Image classification data set "AMD_classification" (RohithDevarshetty/AMD_classification on GitHub). Class labels (2): AMD, non age-related macular degeneration.

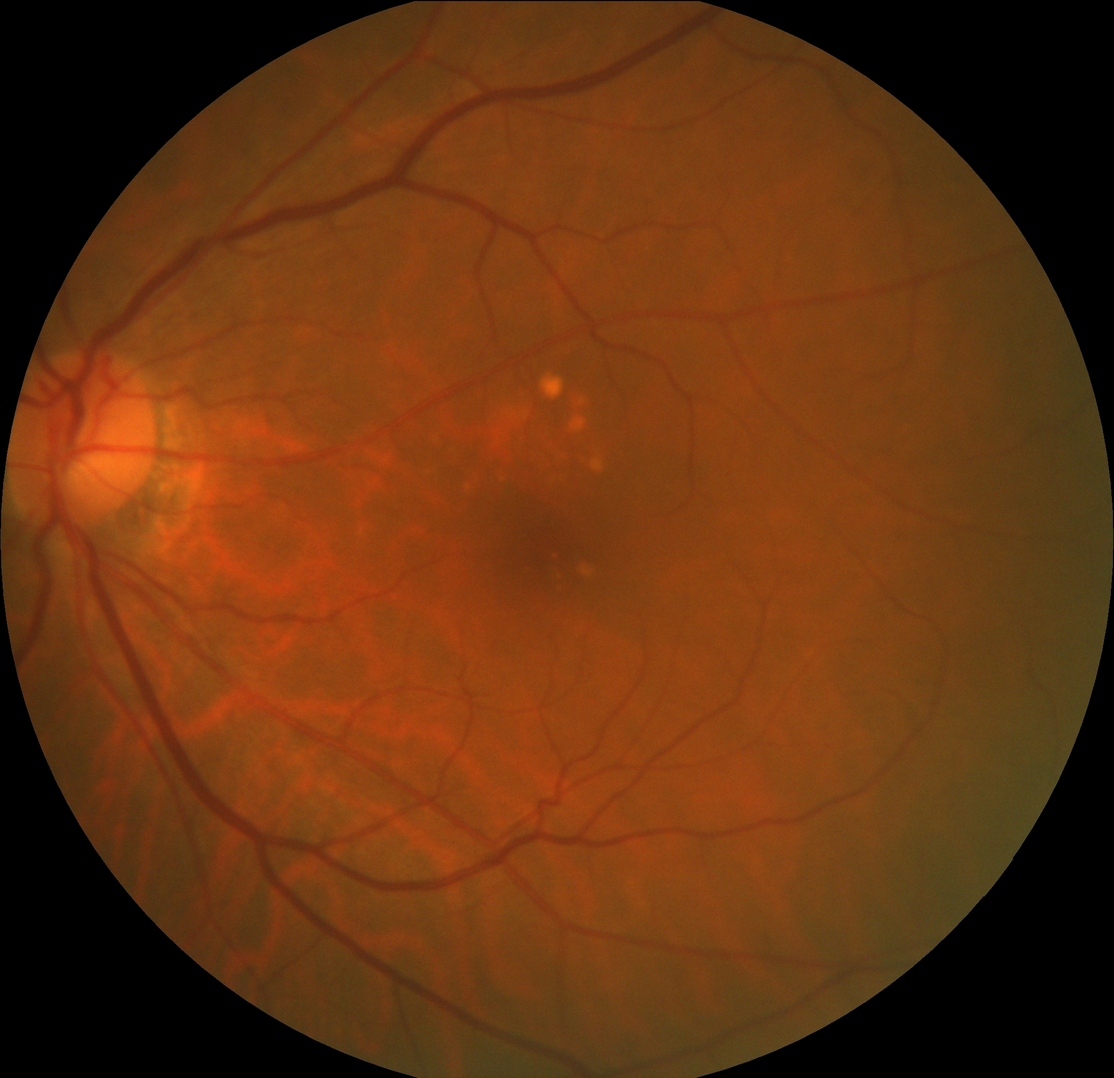
Label: AMD

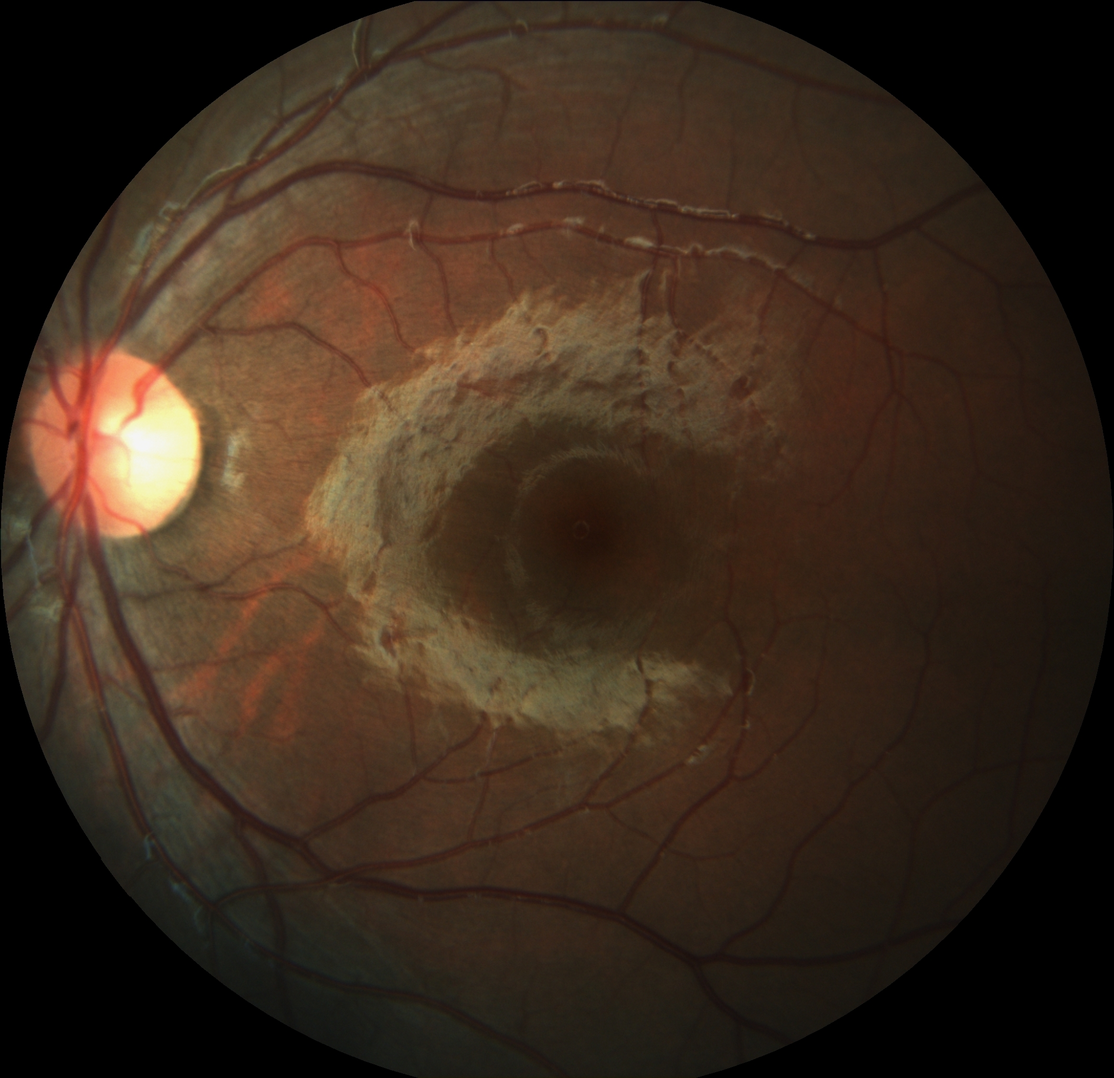
Label: non age-related macular degeneration

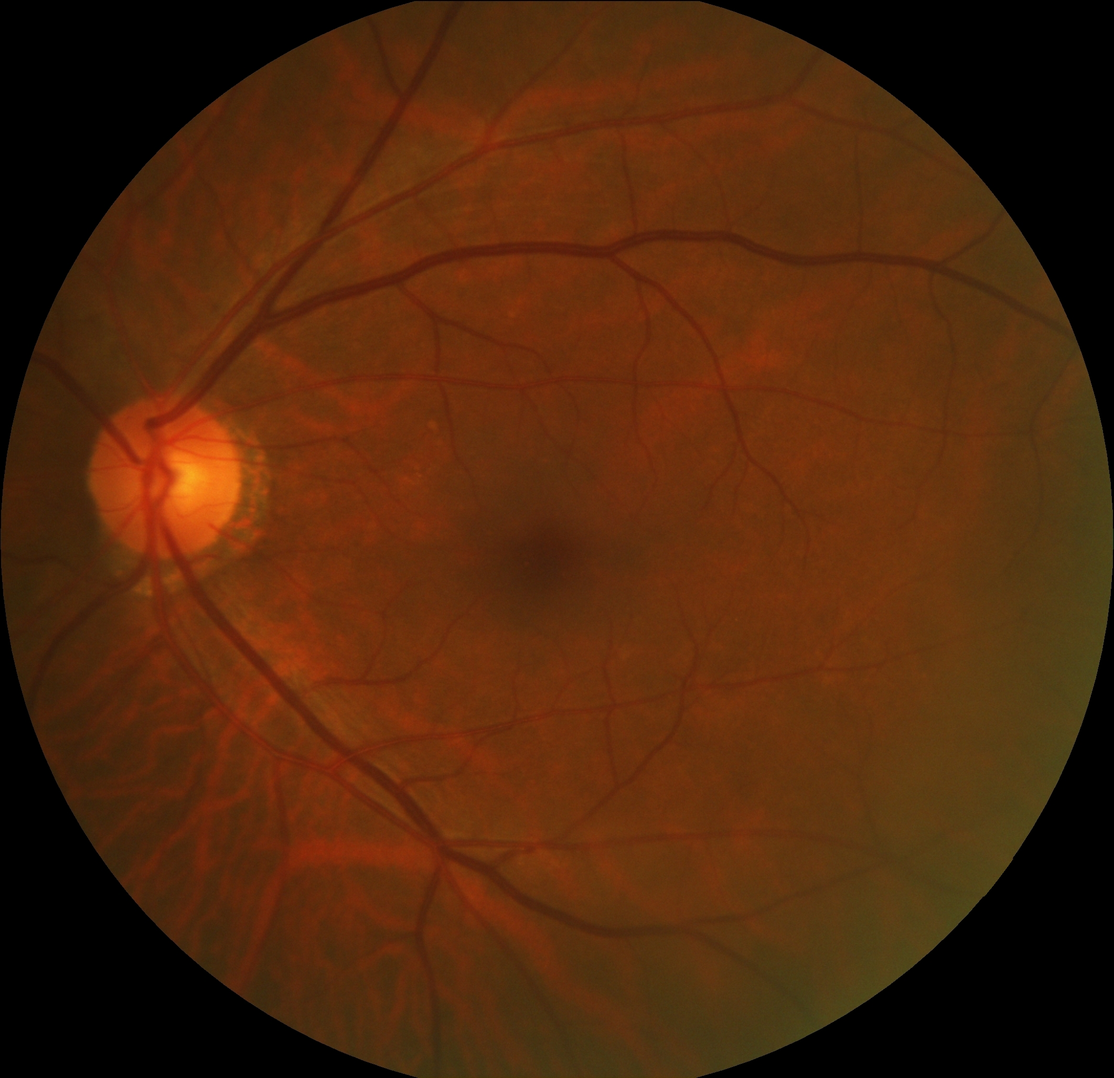
Label: AMD

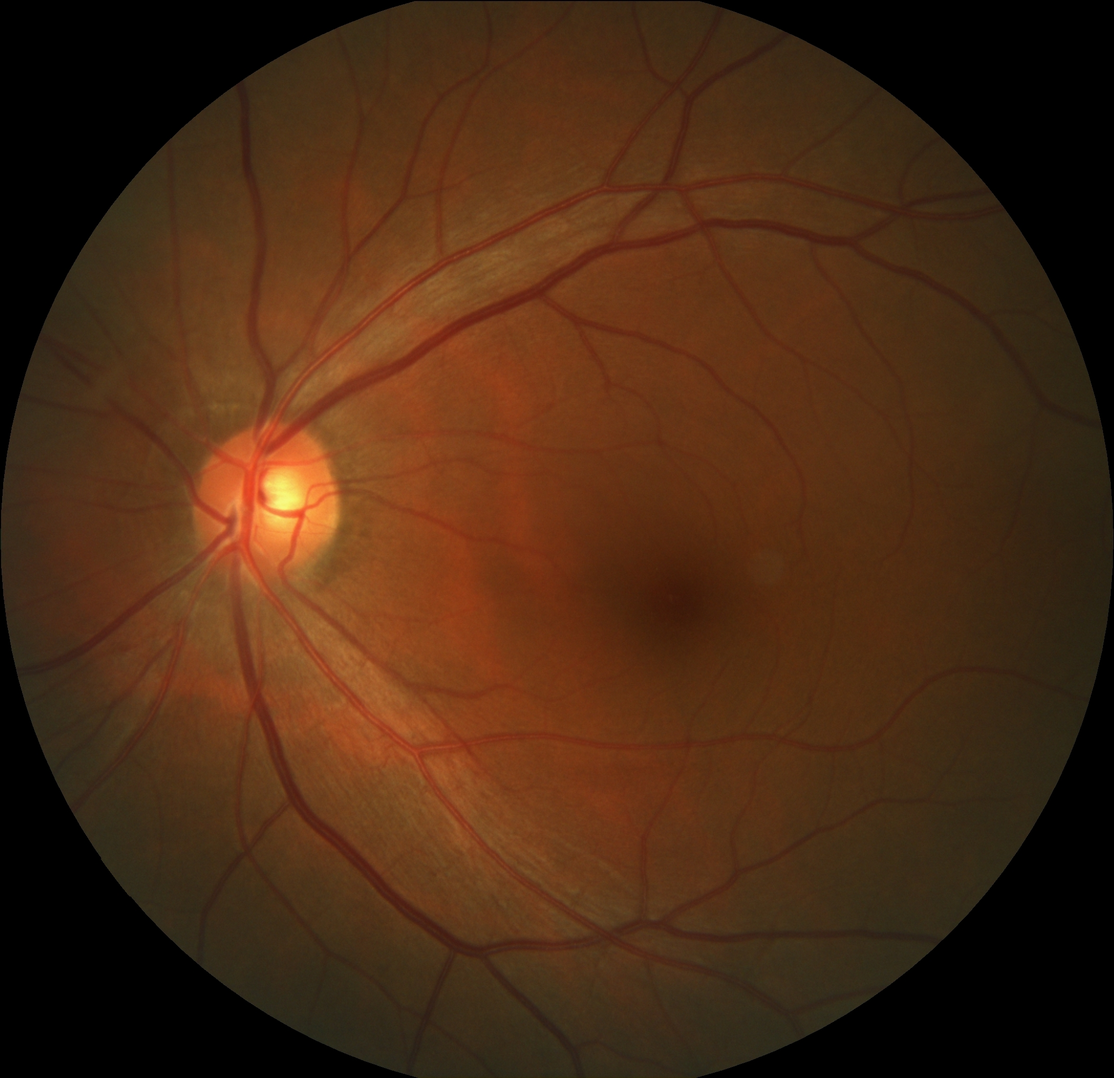
Label: non age-related macular degeneration

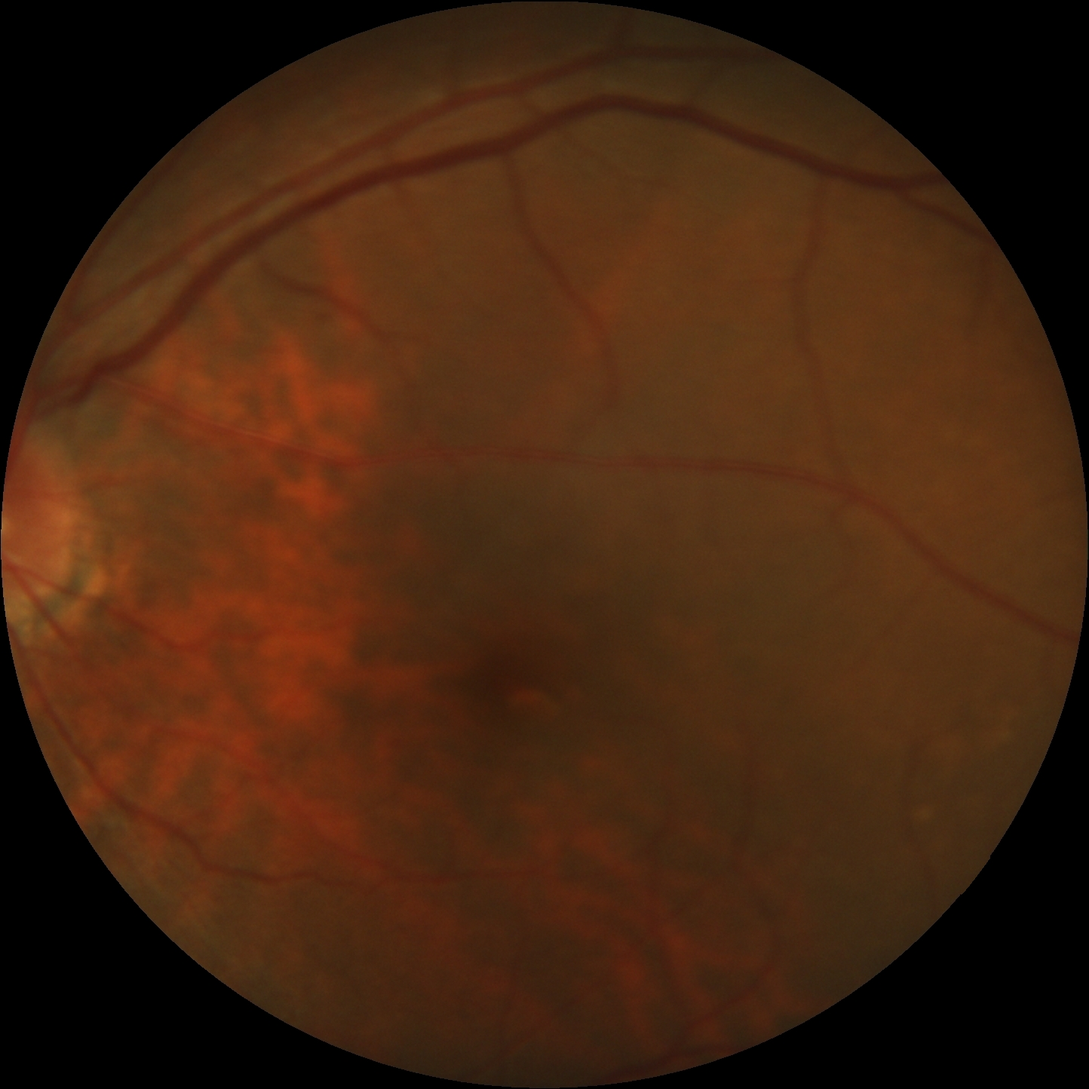
Label: non age-related macular degeneration

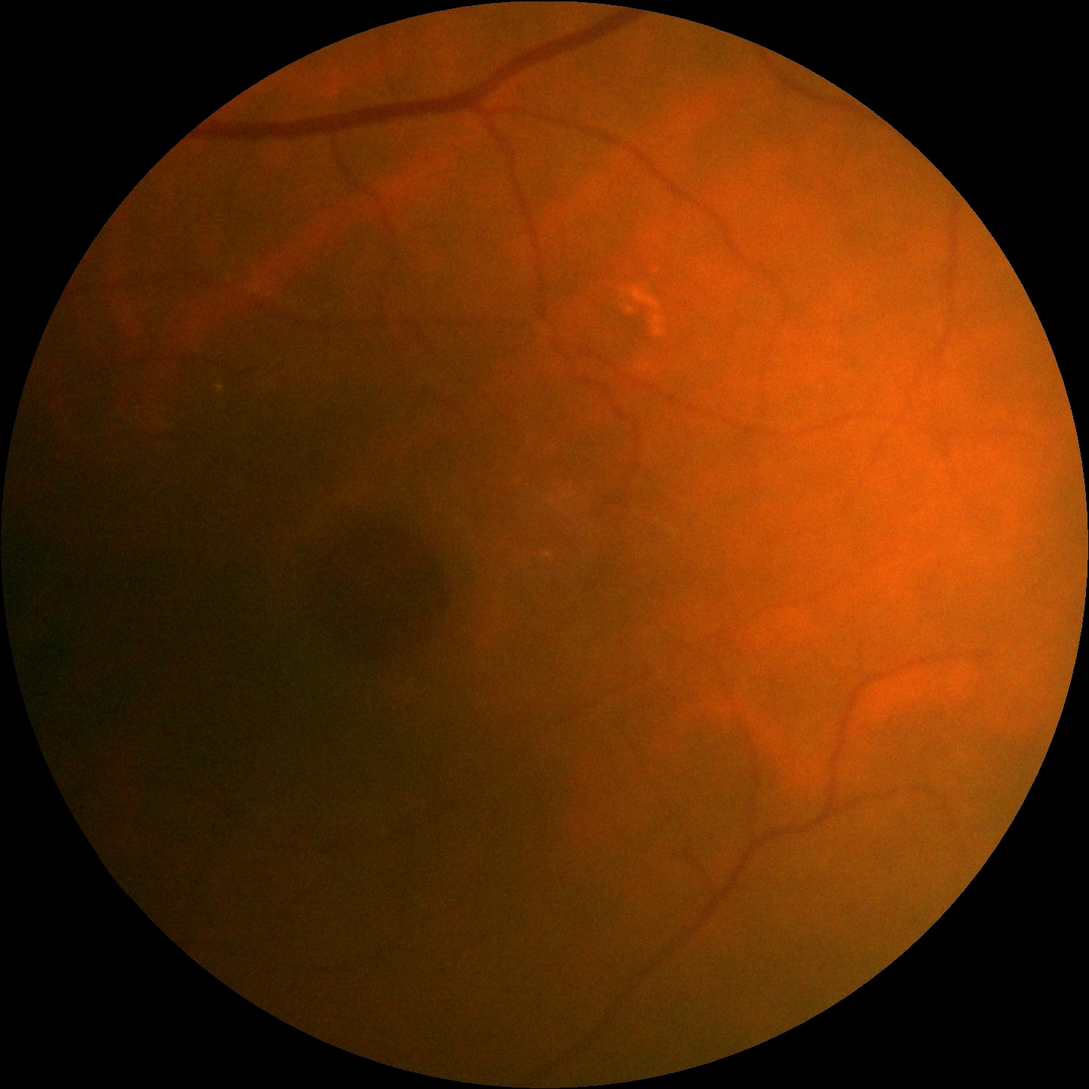
Label: non age-related macular degeneration
